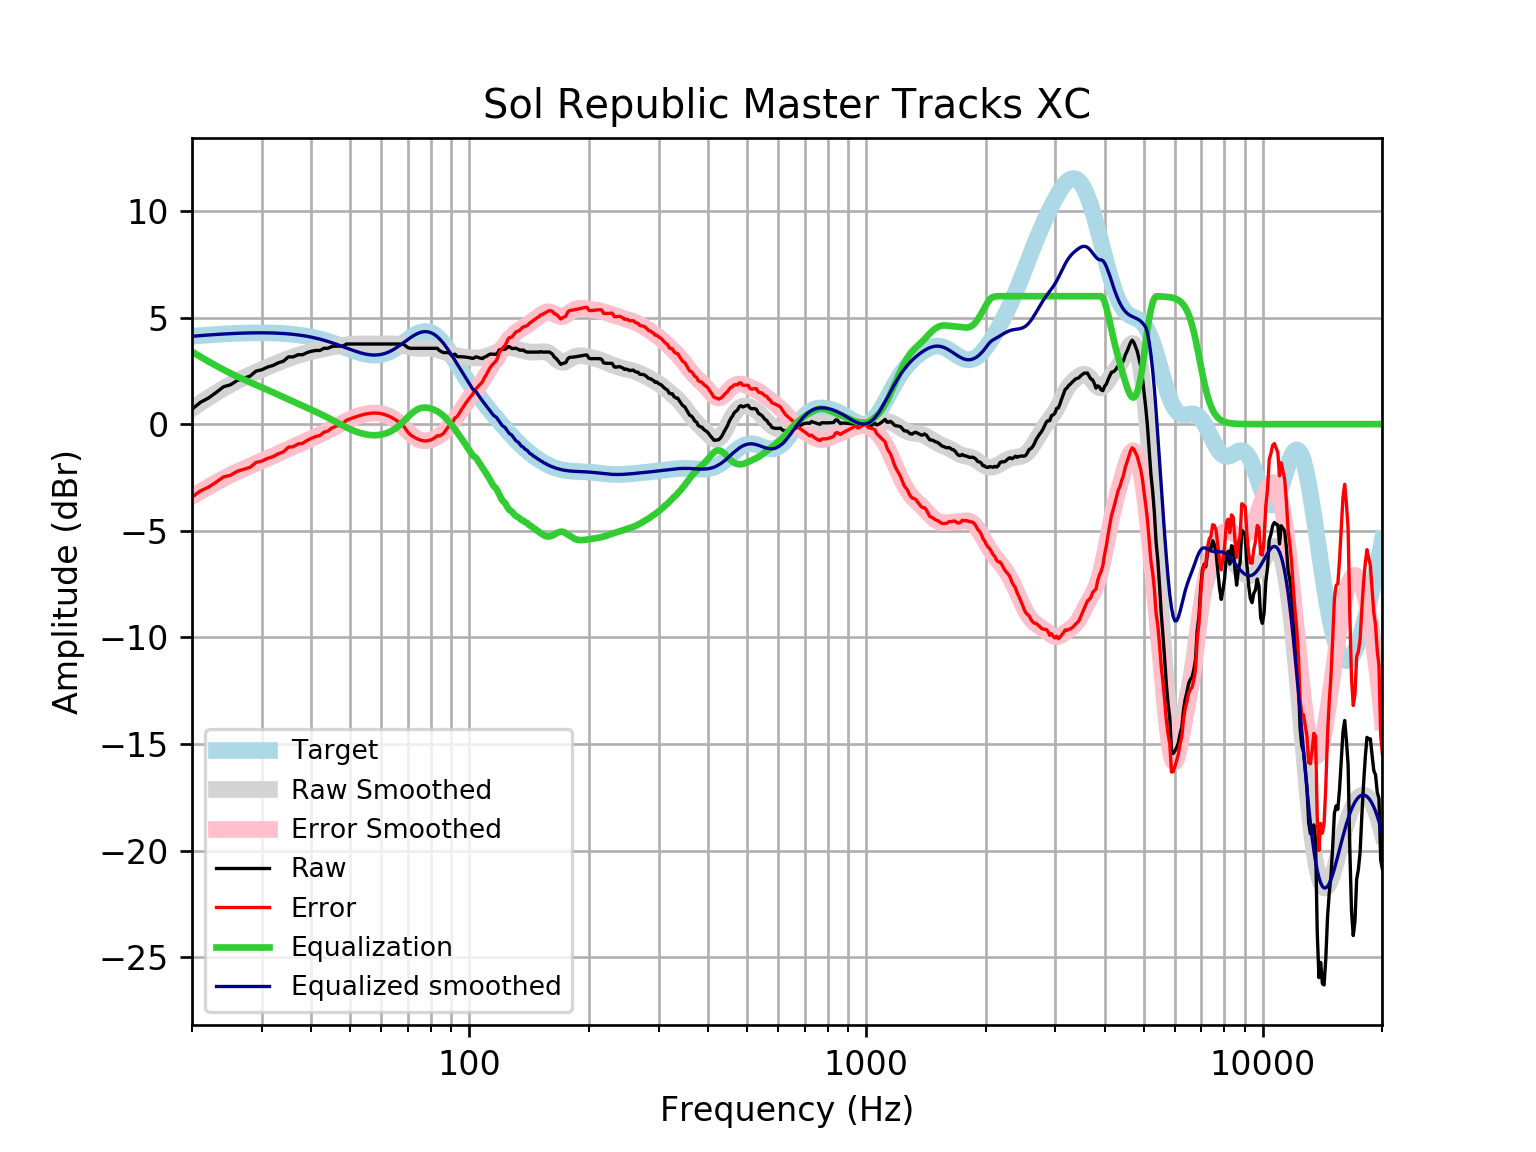

The table this chart was drawn from, first rows:
frequency, raw, error, smoothed, error_smoothed, equalization, equalized_raw, equalized_smoothed, target
20, 0.7004, -3.42, 0.7296, -3.391, 3.391, 4.091, 4.121, 4.121
21, 1.022, -3.13, 0.9935, -3.159, 3.159, 4.181, 4.152, 4.152
22, 1.223, -2.957, 1.238, -2.942, 2.942, 4.165, 4.18, 4.18
23, 1.482, -2.723, 1.464, -2.741, 2.741, 4.223, 4.205, 4.205
24, 1.749, -2.477, 1.672, -2.555, 2.555, 4.304, 4.227, 4.227
25, 1.847, -2.398, 1.858, -2.387, 2.387, 4.234, 4.245, 4.245
26, 2.048, -2.211, 2.025, -2.234, 2.234, 4.282, 4.259, 4.259
27, 2.151, -2.119, 2.176, -2.094, 2.094, 4.246, 4.271, 4.271
28, 2.251, -2.028, 2.314, -1.964, 1.964, 4.215, 4.279, 4.278
29, 2.487, -1.796, 2.442, -1.841, 1.841, 4.328, 4.283, 4.283
30, 2.551, -1.733, 2.562, -1.722, 1.722, 4.273, 4.284, 4.284
31, 2.676, -1.605, 2.676, -1.606, 1.606, 4.282, 4.281, 4.281
32, 2.752, -1.523, 2.785, -1.49, 1.49, 4.242, 4.275, 4.275
33, 2.876, -1.389, 2.888, -1.377, 1.377, 4.252, 4.265, 4.265
34, 2.953, -1.298, 2.985, -1.266, 1.266, 4.219, 4.251, 4.251
35, 3.154, -1.079, 3.075, -1.158, 1.158, 4.313, 4.233, 4.233
36, 3.154, -1.057, 3.156, -1.055, 1.055, 4.209, 4.211, 4.211
37, 3.255, -0.9302, 3.23, -0.9551, 0.9551, 4.21, 4.185, 4.185
38, 3.255, -0.8997, 3.295, -0.8591, 0.8591, 4.114, 4.154, 4.155
39, 3.356, -0.7642, 3.353, -0.7657, 0.7657, 4.121, 4.119, 4.12
40, 3.419, -0.6613, 3.405, -0.6739, 0.6739, 4.093, 4.079, 4.08
41, 3.456, -0.5806, 3.453, -0.5824, 0.5824, 4.039, 4.035, 4.037
42, 3.456, -0.5327, 3.497, -0.4904, 0.4904, 3.947, 3.987, 3.989
43, 3.557, -0.3802, 3.538, -0.3974, 0.3974, 3.954, 3.935, 3.937
44, 3.557, -0.3248, 3.576, -0.3033, 0.3033, 3.86, 3.88, 3.881
45, 3.637, -0.1857, 3.612, -0.2089, 0.2089, 3.846, 3.821, 3.823
46, 3.657, -0.1048, 3.645, -0.1149, 0.1149, 3.772, 3.76, 3.762
47, 3.657, -0.04227, 3.675, -0.0229, 0.0229, 3.68, 3.698, 3.7
48, 3.657, 0.02094, 3.701, 0.06577, -0.06577, 3.591, 3.635, 3.636
49, 3.758, 0.1843, 3.722, 0.1495, -0.1495, 3.608, 3.572, 3.574
50, 3.758, 0.2455, 3.738, 0.2269, -0.2269, 3.531, 3.512, 3.512
51, 3.758, 0.3039, 3.75, 0.2967, -0.2967, 3.461, 3.454, 3.454
52, 3.758, 0.358, 3.758, 0.3578, -0.3578, 3.4, 3.4, 3.4
53, 3.758, 0.4065, 3.762, 0.4097, -0.4097, 3.348, 3.352, 3.351
54, 3.758, 0.4481, 3.763, 0.4517, -0.4517, 3.306, 3.311, 3.31
55, 3.758, 0.4814, 3.762, 0.4837, -0.4837, 3.274, 3.279, 3.276
56, 3.758, 0.5053, 3.761, 0.5055, -0.5055, 3.252, 3.255, 3.253
57, 3.758, 0.5188, 3.759, 0.5169, -0.5169, 3.241, 3.242, 3.239
58, 3.758, 0.5211, 3.758, 0.518, -0.518, 3.24, 3.24, 3.237
59, 3.758, 0.5116, 3.759, 0.5087, -0.5087, 3.249, 3.25, 3.246
60, 3.758, 0.4901, 3.761, 0.4888, -0.4888, 3.269, 3.272, 3.268
61, 3.758, 0.4567, 3.763, 0.4579, -0.4579, 3.3, 3.305, 3.301
62, 3.758, 0.4116, 3.766, 0.4156, -0.4156, 3.342, 3.35, 3.346
63, 3.758, 0.3558, 3.767, 0.3609, -0.3609, 3.397, 3.406, 3.402
64, 3.758, 0.2902, 3.764, 0.2933, -0.2933, 3.465, 3.471, 3.468
65, 3.758, 0.2163, 3.757, 0.2123, -0.2123, 3.546, 3.545, 3.542
66, 3.758, 0.1357, 3.743, 0.1183, -0.1183, 3.64, 3.625, 3.622
67, 3.758, 0.05033, 3.722, 0.01293, -0.01293, 3.745, 3.709, 3.707
68, 3.758, -0.03768, 3.696, -0.1008, 0.1008, 3.859, 3.796, 3.796
69, 3.678, -0.2061, 3.665, -0.2187, 0.2187, 3.896, 3.884, 3.884
70, 3.59, -0.3807, 3.634, -0.3355, 0.3355, 3.925, 3.97, 3.97
71, 3.557, -0.4958, 3.605, -0.4457, 0.4457, 4.002, 4.051, 4.053
72, 3.557, -0.5714, 3.581, -0.5445, 0.5445, 4.101, 4.126, 4.128
73, 3.557, -0.6384, 3.564, -0.6278, 0.6278, 4.185, 4.192, 4.195
74, 3.557, -0.6946, 3.555, -0.6932, 0.6932, 4.25, 4.248, 4.251
75, 3.557, -0.7386, 3.551, -0.7398, 0.7398, 4.296, 4.291, 4.295
76, 3.557, -0.7687, 3.553, -0.7679, 0.7679, 4.325, 4.321, 4.325
77, 3.557, -0.7841, 3.557, -0.7791, 0.7791, 4.336, 4.336, 4.341
78, 3.557, -0.7838, 3.561, -0.7754, 0.7754, 4.332, 4.336, 4.34
79, 3.557, -0.7675, 3.561, -0.7591, 0.7591, 4.316, 4.32, 4.324
... 553 more rows
